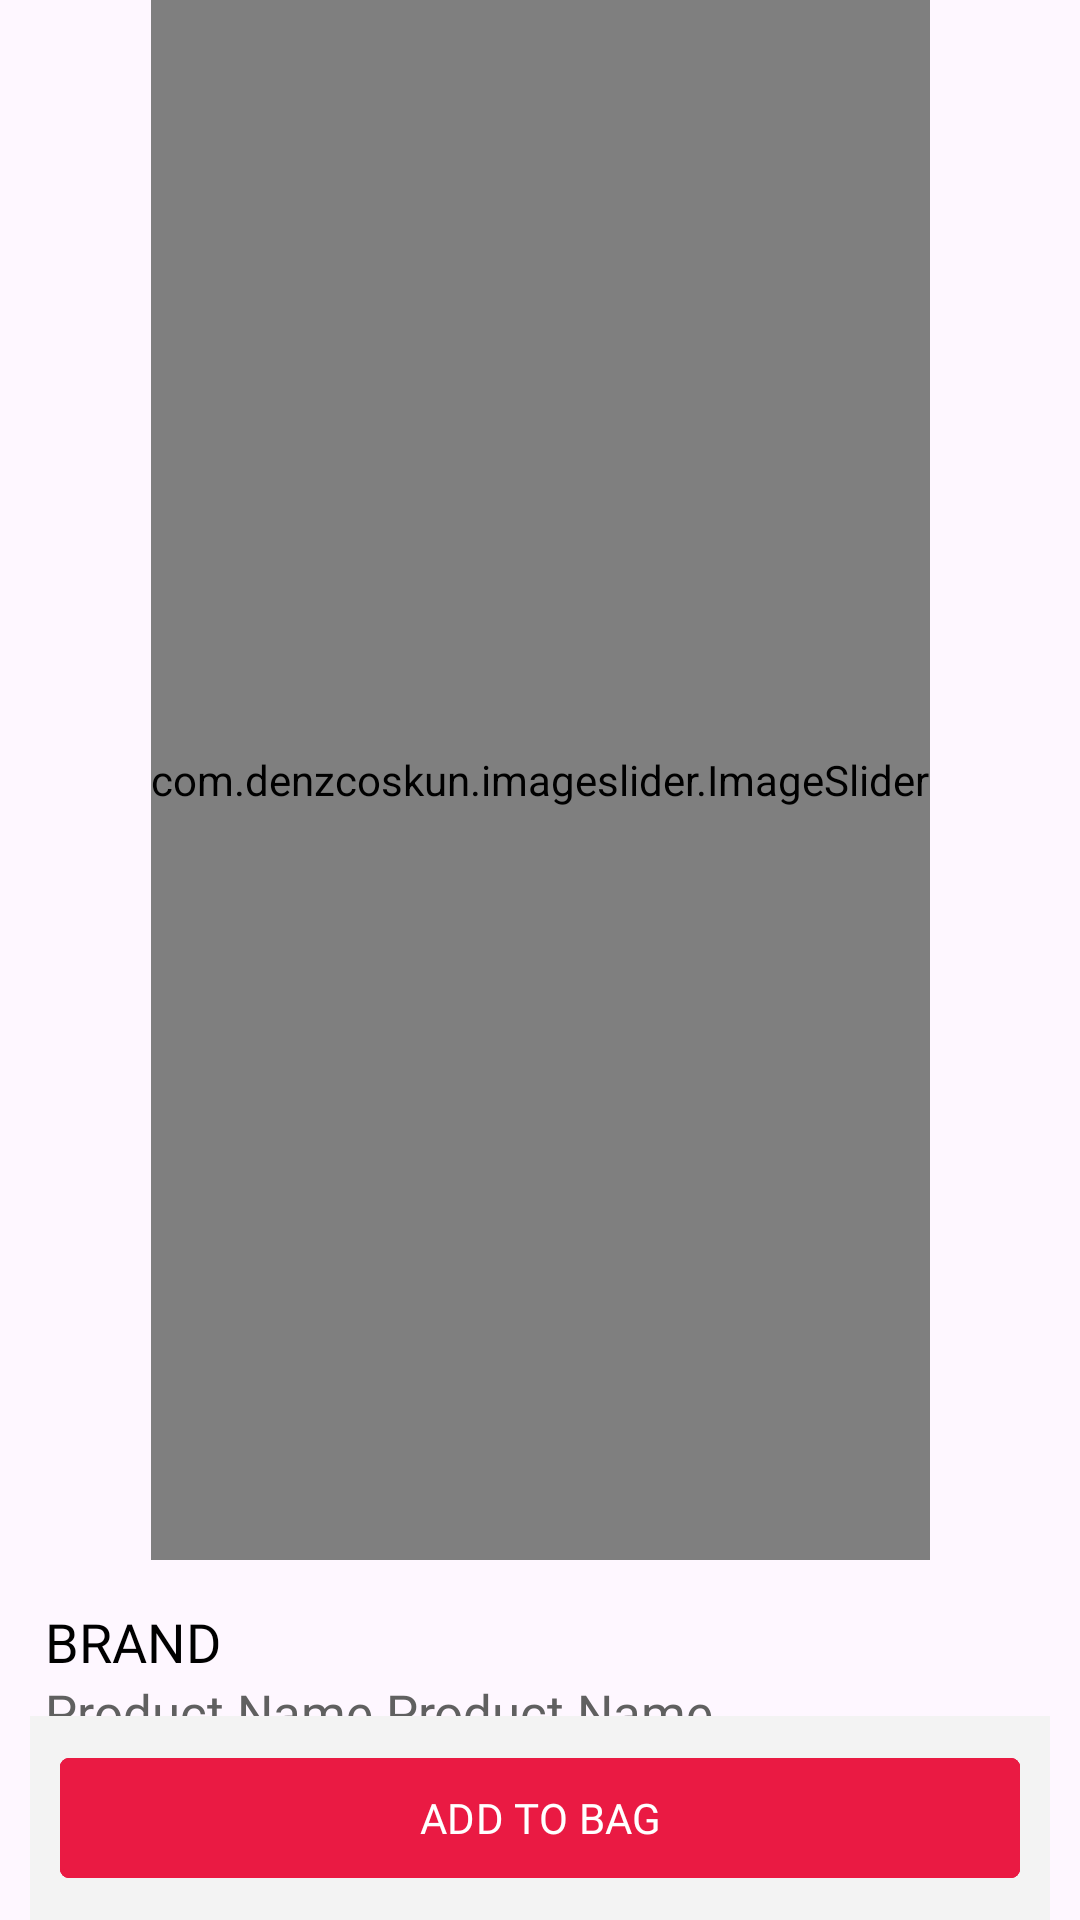

The Android layout XML behind this screen, and the referenced resources:
<!-- AndroidManifest.xml: application theme Theme.ShopMart -->
<!-- res/layout/activity_product_detail.xml -->
<?xml version="1.0" encoding="utf-8"?>
<layout xmlns:android="http://schemas.android.com/apk/res/android"
    xmlns:app="http://schemas.android.com/apk/res-auto"
    xmlns:tools="http://schemas.android.com/tools">


    <androidx.constraintlayout.widget.ConstraintLayout
        android:layout_width="match_parent"
        android:layout_height="match_parent"
        tools:context=".activity.ProductDetailActivity">


        <com.denzcoskun.imageslider.ImageSlider
            android:id="@+id/imageView"
            android:layout_width="wrap_content"
            android:layout_height="520dp"
            app:layout_constraintEnd_toEndOf="parent"
            app:layout_constraintHorizontal_bias="0.5"
            app:layout_constraintStart_toStartOf="parent"
            app:layout_constraintTop_toTopOf="parent" />

        <LinearLayout
            android:layout_width="match_parent"
            android:layout_height="wrap_content"
            android:layout_margin="15dp"
            android:orientation="vertical"
            app:layout_constraintEnd_toEndOf="parent"
            app:layout_constraintHorizontal_bias="0.5"
            app:layout_constraintStart_toStartOf="parent"
            app:layout_constraintTop_toBottomOf="@+id/imageView">

            <TextView
                android:id="@+id/product_brand"
                android:layout_width="match_parent"
                android:layout_height="wrap_content"
                android:fontFamily="@font/heebo_medium"
                android:text="BRAND"
                android:textColor="@color/black"
                android:textSize="18sp" />

            <TextView
                android:id="@+id/product_name"
                android:layout_width="match_parent"
                android:layout_height="wrap_content"
                android:fontFamily="@font/heebo"
                android:text="Product Name Product Name "
                android:textColor="@color/gray"
                android:textSize="17sp" />


            <LinearLayout
                android:layout_width="match_parent"
                android:layout_height="wrap_content"
                android:orientation="horizontal">

                <TextView
                    android:id="@+id/product_discount"
                    android:layout_width="wrap_content"
                    android:layout_height="wrap_content"
                    android:layout_marginTop="5dp"
                    android:fontFamily="@font/heebo"
                    android:text="-30%"
                    android:textColor="@color/red"
                    android:textSize="35dp" />

                <TextView
                    android:id="@+id/product_price"
                    android:layout_width="wrap_content"
                    android:layout_height="wrap_content"
                    android:layout_marginLeft="10dp"
                    android:layout_marginTop="5dp"
                    android:fontFamily="@font/heebo_medium"
                    android:text="₹699"
                    android:textColor="@color/black"
                    android:textSize="35dp" />

            </LinearLayout>

            <TextView
                android:id="@+id/product_mrp"
                android:layout_width="match_parent"
                android:layout_height="wrap_content"
                android:fontFamily="@font/heebo"
                android:text="MRP 1000"
                android:textColor="@color/gray"
                android:textSize="14sp" />

            <TextView
                android:layout_width="match_parent"
                android:layout_height="wrap_content"
                android:layout_marginTop="15dp"
                android:fontFamily="@font/heebo_medium"
                android:text="Product Details:"
                android:textSize="15sp" />

            <TextView
                android:id="@+id/product_desc"
                android:layout_width="match_parent"
                android:layout_height="wrap_content"
                android:fontFamily="@font/heebo"
                android:text="@string/desc"
                android:textColor="@color/gray"
                android:textSize="16sp" />

        </LinearLayout>

        <LinearLayout
            android:layout_width="0dp"
            android:layout_height="wrap_content"
            android:layout_marginLeft="10dp"
            android:layout_marginRight="10dp"
            android:background="#F3F3F3"
            android:orientation="horizontal"
            app:layout_constraintBottom_toBottomOf="parent"
            app:layout_constraintEnd_toEndOf="parent"
            app:layout_constraintHorizontal_bias="0.5"
            app:layout_constraintStart_toStartOf="parent">

            <com.google.android.material.button.MaterialButton
                style="@style/Widget.Material3.Button.OutlinedButton"
                android:layout_width="match_parent"
                android:layout_height="wrap_content"
                android:layout_margin="10dp"
                android:layout_weight="1"
                android:fontFamily="@font/heebo"
                android:text="WISHLIST"
                app:cornerRadius="3dp"
                android:visibility="gone"
                app:icon="@drawable/baseline_favorite_border_24"
                app:iconGravity="textStart" />


            <com.google.android.material.button.MaterialButton
                android:id="@+id/cart_btn"
                android:layout_width="match_parent"
                android:layout_height="wrap_content"
                android:layout_margin="10dp"
                android:layout_weight="1"
                android:backgroundTint="@color/red"
                app:strokeWidth="1dp"
                app:strokeColor="@color/red"
                android:fontFamily="@font/heebo"
                android:text="ADD TO BAG"
                app:cornerRadius="3dp"
                app:icon="@drawable/baseline_shopping_bag_24"
                app:iconGravity="textStart" />

        </LinearLayout>


    </androidx.constraintlayout.widget.ConstraintLayout>
</layout>
<!-- resources referenced by this layout -->
<resources>
  <color name="black">#FF000000</color>
  <color name="gray">#606060</color>
  <color name="red">#ea1a43</color>
  <string name="desc">Product description Product description Product description Product description Product description</string>
  <style name="Theme.ShopMart" parent="Base.Theme.ShopMart" />
  <style name="Base.Theme.ShopMart" parent="Theme.Material3.DayNight.NoActionBar">
          
          
      </style>
</resources>
